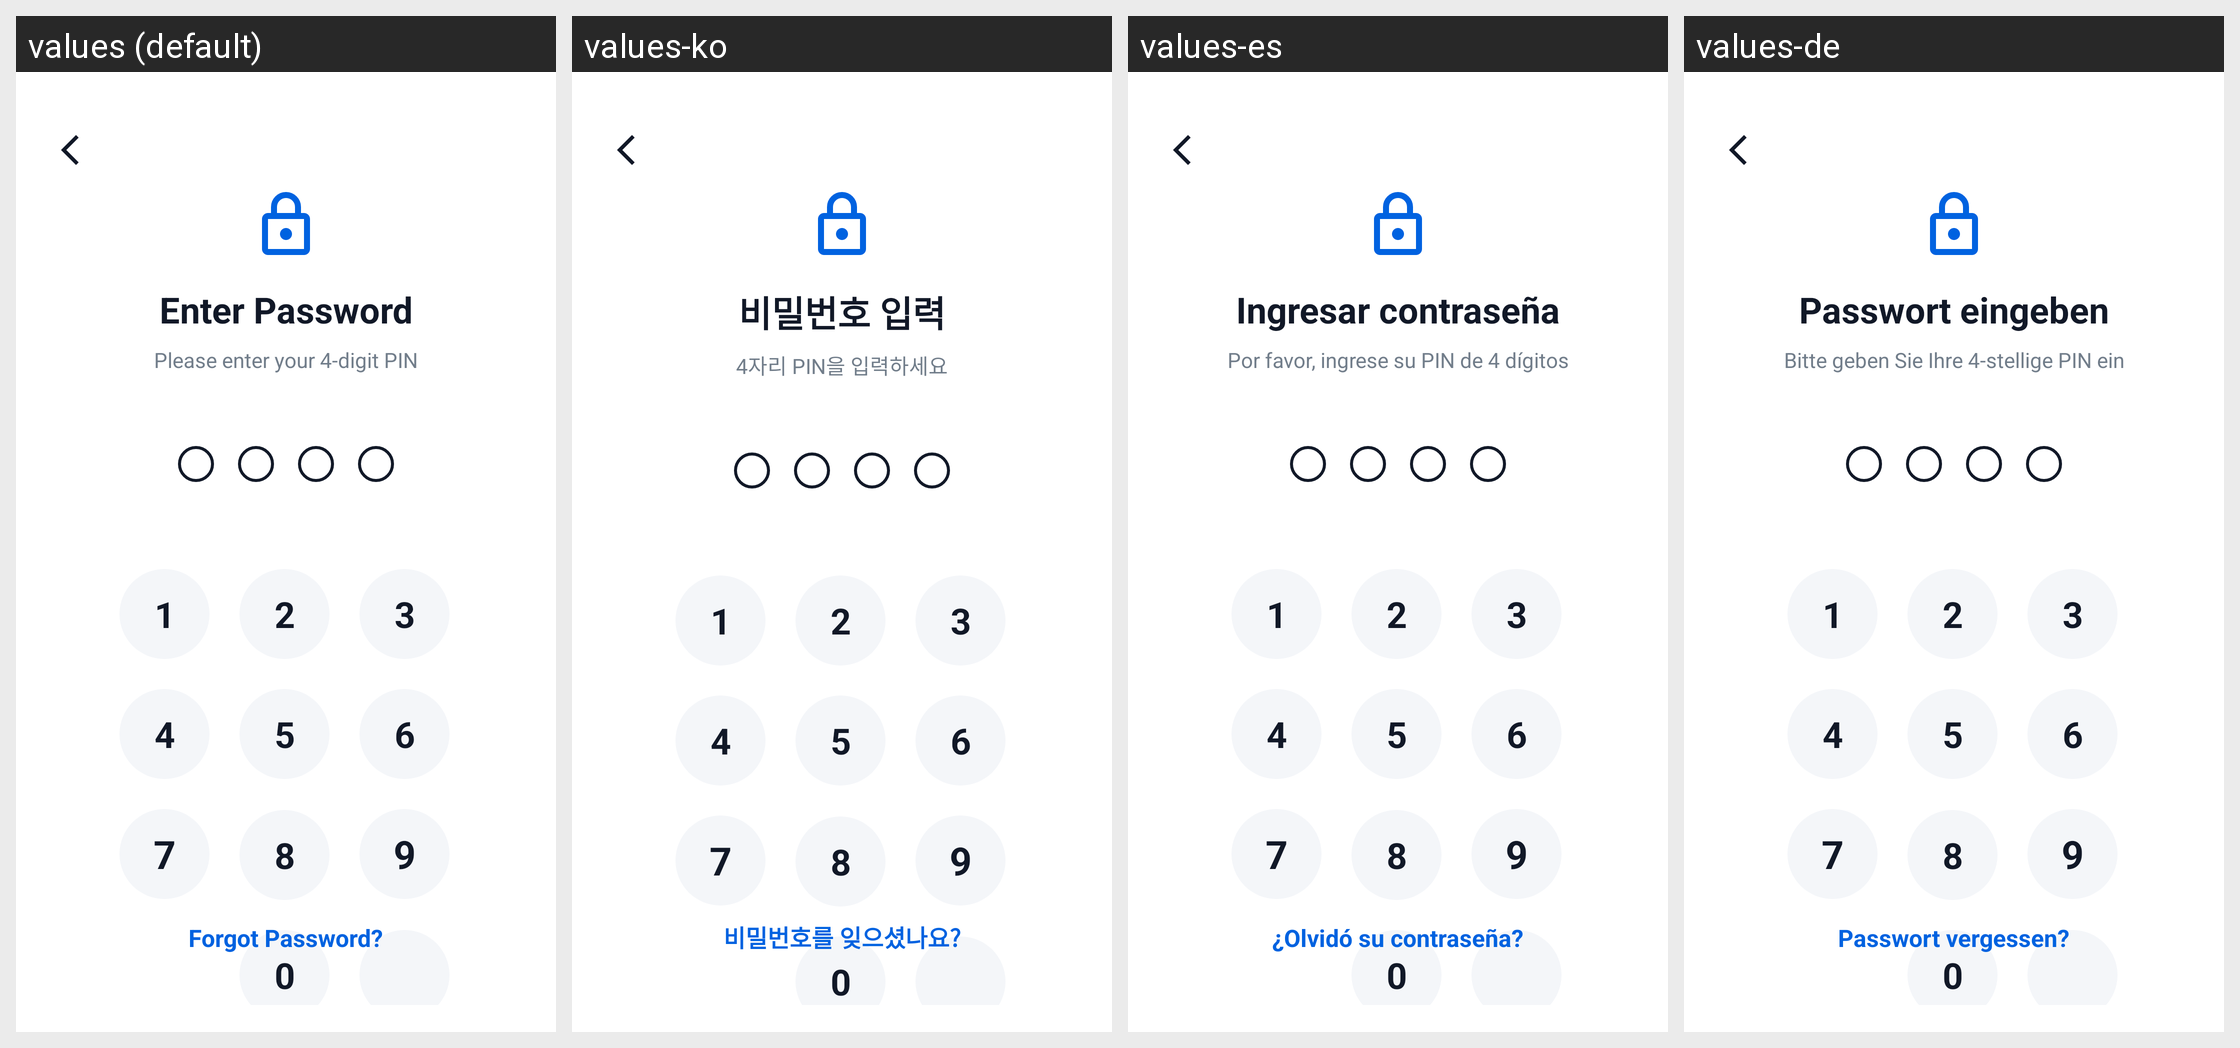

The Android screen above is rendered under several locales of the same app. Produce the string resources it draws, with the default and per-locale values.
Android screen res/layout/activity_lockscreen.xml rendered under 4 locales, left to right: values (default), values-ko, values-es, values-de. Device: Nexus 5 (rendered at 1080×1920; each locale shown at half size, 540×960, under a caption strip naming it); theme Theme.GalleryApp.
Other locales in the repository, not shown: values-fa, values-fr, values-hi, values-it, values-ja, values-ms, values-pt, values-ru, values-ur.
Strings drawn on this screen, with the default value and each locale's value (text and hints the layout hard-codes, and strings that could not be matched under every locale, appear in the picture but are not listed):

enter_password
  values: Enter Password
  values-ko: 비밀번호 입력
  values-es: Ingresar contraseña
  values-de: Passwort eingeben

please_enter_your_4_digit_pin
  values: Please enter your 4-digit PIN
  values-ko: 4자리 PIN을 입력하세요
  values-es: Por favor, ingrese su PIN de 4 dígitos
  values-de: Bitte geben Sie Ihre 4-stellige PIN ein

forgot_password
  values: Forgot Password?
  values-ko: 비밀번호를 잊으셨나요?
  values-es: ¿Olvidó su contraseña?
  values-de: Passwort vergessen?
